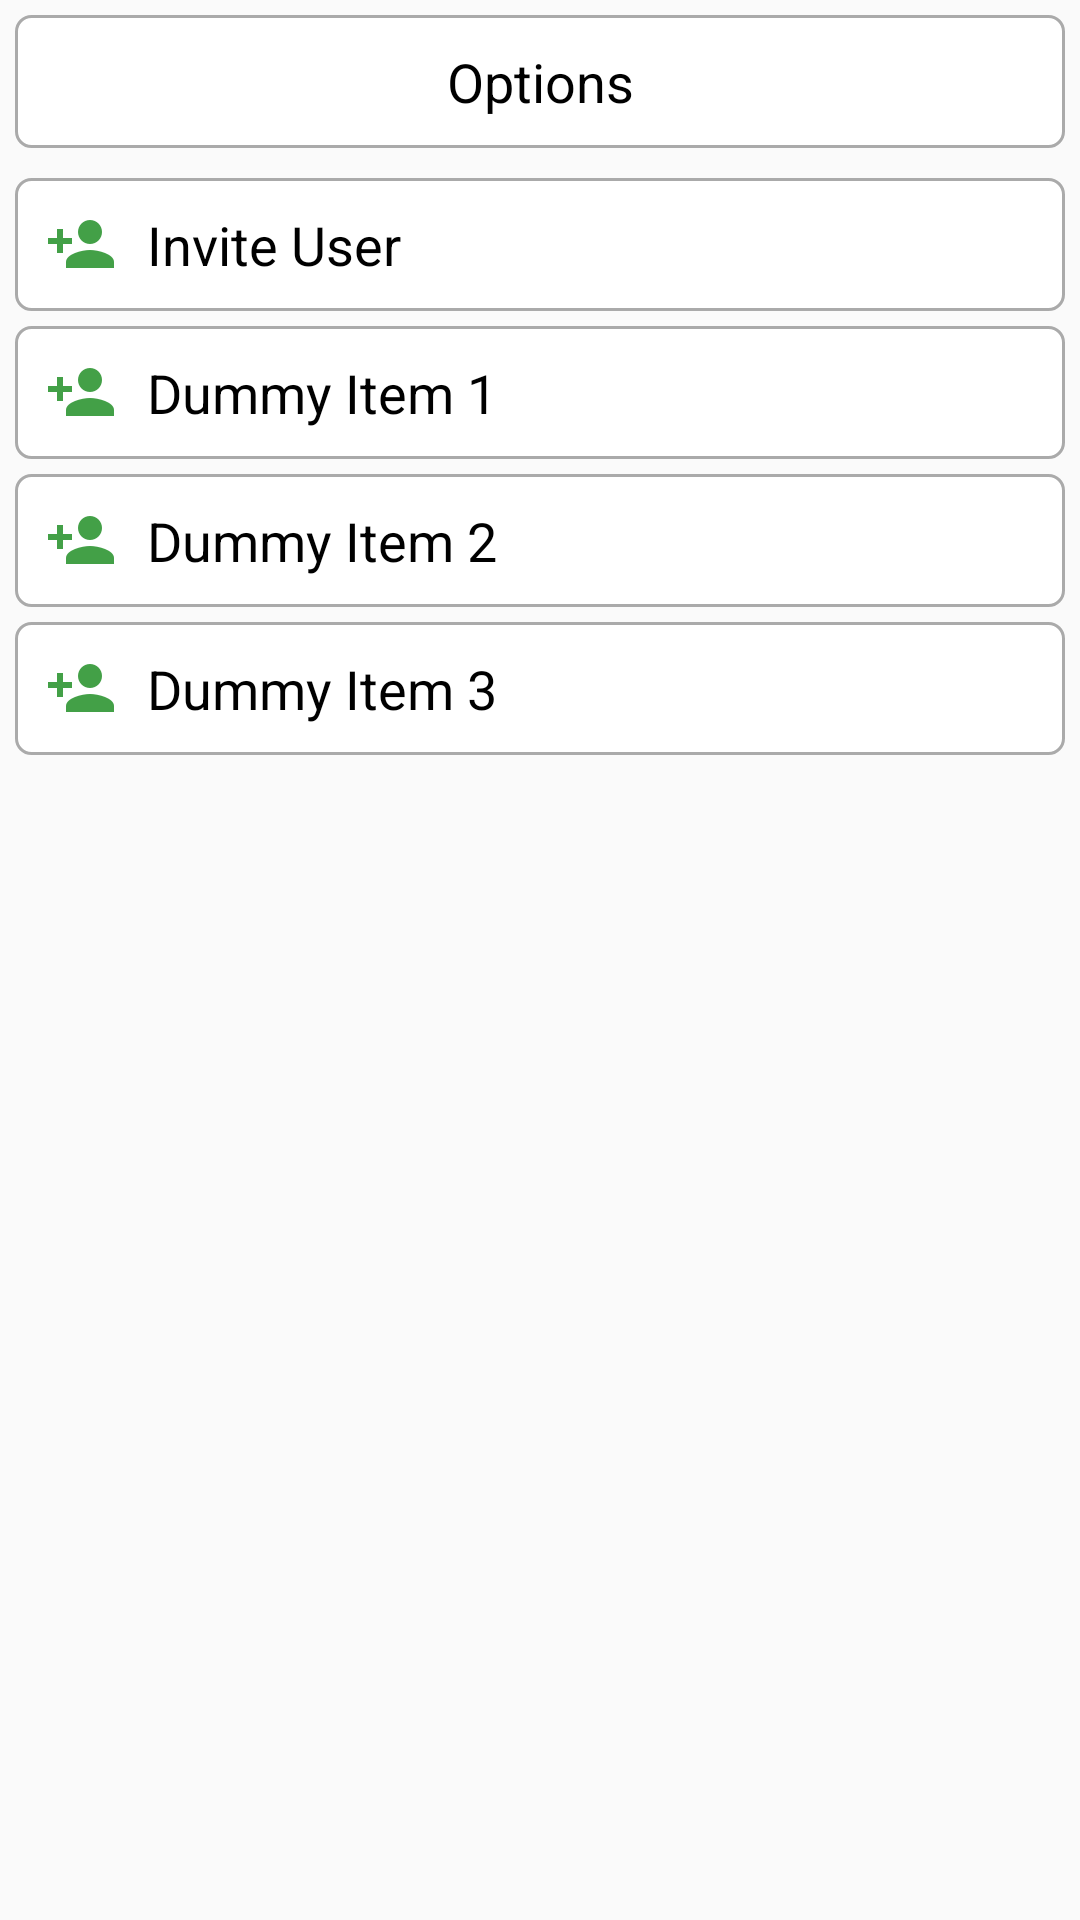

Here is an Android app screen rendered from its layout file. Give the layout XML and the strings, colors and styles it references.
<!-- AndroidManifest.xml: application theme AppTheme -->
<!-- res/layout/bottom_sheet_matched_users.xml -->
<?xml version="1.0" encoding="utf-8"?>
<layout xmlns:android="http://schemas.android.com/apk/res/android">

    <LinearLayout
        android:layout_width="match_parent"
        android:layout_height="match_parent"
        android:background="@android:color/transparent"
        android:orientation="vertical"
        android:padding="@dimen/viewMarginSmall">

        <TextView
            android:layout_width="match_parent"
            android:layout_height="wrap_content"
            android:background="@drawable/background_border"
            android:gravity="center"
            android:padding="@dimen/viewMargin"
            android:text="Options"
            android:textColor="@color/black"
            android:textSize="@dimen/textSizeLarge" />

        <View
            android:layout_width="match_parent"
            android:layout_height="@dimen/viewMargin" />

        <TextView
            android:id="@+id/invite"
            android:layout_width="match_parent"
            android:layout_height="wrap_content"
            android:background="@drawable/background_border"
            android:drawableLeft="@drawable/invite"
            android:drawablePadding="@dimen/viewMargin"
            android:drawableStart="@drawable/invite"
            android:gravity="center_vertical"
            android:padding="@dimen/viewMargin"
            android:text="@string/inviteMenuItem"
            android:textColor="@color/black"
            android:textSize="@dimen/textSizeLarge" />

        <View
            android:layout_width="match_parent"
            android:layout_height="@dimen/viewMarginSmall" />

        <TextView
            android:id="@+id/dummy1"
            android:layout_width="match_parent"
            android:layout_height="wrap_content"
            android:background="@drawable/background_border"
            android:drawableLeft="@drawable/invite"
            android:drawablePadding="@dimen/viewMargin"
            android:drawableStart="@drawable/invite"
            android:gravity="center_vertical"
            android:padding="@dimen/viewMargin"
            android:text="@string/dummyItem1"
            android:textColor="@color/black"
            android:textSize="@dimen/textSizeLarge" />

        <View
            android:layout_width="match_parent"
            android:layout_height="@dimen/viewMarginSmall" />

        <TextView
            android:id="@+id/dummy2"
            android:layout_width="match_parent"
            android:layout_height="wrap_content"
            android:background="@drawable/background_border"
            android:drawableLeft="@drawable/invite"
            android:drawablePadding="@dimen/viewMargin"
            android:drawableStart="@drawable/invite"
            android:gravity="center_vertical"
            android:padding="@dimen/viewMargin"
            android:text="@string/dummyItem2"
            android:textColor="@color/black"
            android:textSize="@dimen/textSizeLarge" />

        <View
            android:layout_width="match_parent"
            android:layout_height="@dimen/viewMarginSmall" />

        <TextView
            android:id="@+id/dummy3"
            android:layout_width="match_parent"
            android:layout_height="wrap_content"
            android:background="@drawable/background_border"
            android:drawableLeft="@drawable/invite"
            android:drawablePadding="@dimen/viewMargin"
            android:drawableStart="@drawable/invite"
            android:gravity="center_vertical"
            android:padding="@dimen/viewMargin"
            android:text="@string/dummyItem3"
            android:textColor="@color/black"
            android:textSize="@dimen/textSizeLarge" />
    </LinearLayout>
</layout>
<!-- resources referenced by this layout -->
<resources>
  <color name="black">#000000</color>
  <dimen name="textSizeLarge">18sp</dimen>
  <dimen name="viewMargin">10dp</dimen>
  <dimen name="viewMarginSmall">5dp</dimen>
  <!-- drawable background_border (drawable) -->
  <?xml version="1.0" encoding="utf-8"?>
  <shape xmlns:android="http://schemas.android.com/apk/res/android"
      android:shape="rectangle">
      <stroke
          android:width="1dp"
          android:color="@android:color/darker_gray" />
      <solid android:color="@android:color/white" />
  
      <corners android:radius="5dp" />
  </shape>
  <!-- drawable invite: png bitmap (drawable-hdpi, 645 bytes) -->
  <string name="dummyItem1">Dummy Item 1</string>
  <string name="dummyItem2">Dummy Item 2</string>
  <string name="dummyItem3">Dummy Item 3</string>
  <string name="inviteMenuItem">Invite User</string>
  <style name="AppTheme" parent="Theme.AppCompat.Light.NoActionBar">
          
          <item name="colorPrimary">@color/colorPrimary</item>
          <item name="colorPrimaryDark">@color/colorPrimaryDark</item>
          <item name="colorAccent">@color/colorAccent</item>
  
          <item name="alertDialogTheme">@style/Theme.AppCompat.Light.Dialog.Alert</item>
          <item name="windowActionBar">false</item>
          
      </style>
  <color name="colorPrimary">#00ACEE</color>
  <color name="colorPrimaryDark">#00A3E4</color>
  <color name="colorAccent">#FF4081</color>
</resources>
